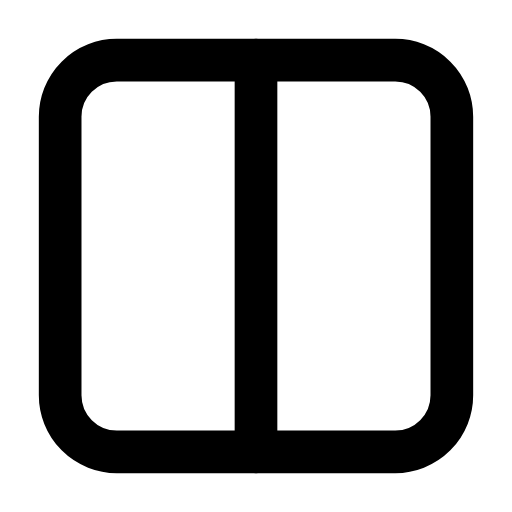
t = 0.00 s
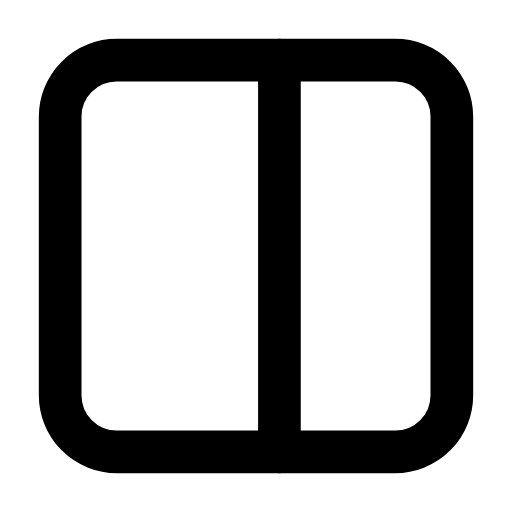
t = 0.25 s
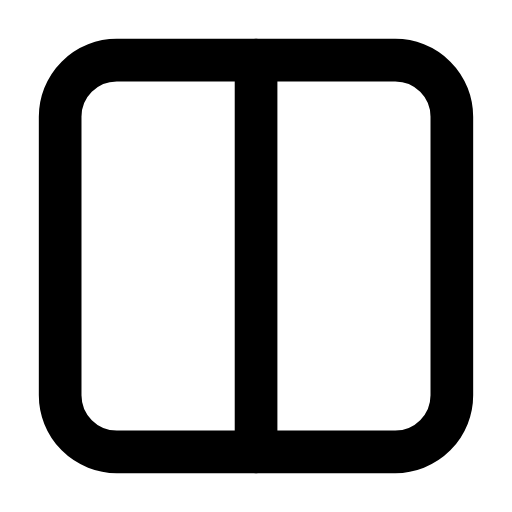
t = 0.50 s
t = 0.73 s: frame unchanged from t = 0.00 s, image omitted
t = 0.99 s: frame unchanged from t = 0.00 s, image omitted
t = 1.25 s: frame unchanged from t = 0.00 s, image omitted

The animated SVG that drew these frames (rendered in a browser with its animation timeline set to each time). Animation: 2 SMIL elements (animate=2); one cycle of 1.50 s, repeats indefinitely.

<svg xmlns="http://www.w3.org/2000/svg" width="24" height="24" viewBox="0 0 24 24" fill="none"><g transform="translate(-0.24 -0.24) scale(1.02)"><rect stroke="currentColor" stroke-width="1.961" stroke-linecap="round" stroke-linejoin="round" fill="none" x="3" y="3" width="18" height="18" rx="2.6"></rect><line stroke="currentColor" stroke-width="1.961" stroke-linecap="round" stroke-linejoin="round" fill="none" x1="12" y1="3" x2="12" y2="21"><animate attributeName="x1" values="12;12;13.3;12;12;12;12;13.3;12;12;12" keyTimes="0;0.135;0.2475;0.36;0.45;0.6;0.66;0.735;0.81;0.9;1" dur="1.5s" repeatCount="indefinite" calcMode="spline" keySplines="0.16 1 0.3 1;0.16 1 0.3 1;0.16 1 0.3 1;0.16 1 0.3 1;0.16 1 0.3 1;0.16 1 0.3 1;0.16 1 0.3 1;0.16 1 0.3 1;0.16 1 0.3 1;0.16 1 0.3 1"/><animate attributeName="x2" values="12;12;13.3;12;12;12;12;13.3;12;12;12" keyTimes="0;0.135;0.2475;0.36;0.45;0.6;0.66;0.735;0.81;0.9;1" dur="1.5s" repeatCount="indefinite" calcMode="spline" keySplines="0.16 1 0.3 1;0.16 1 0.3 1;0.16 1 0.3 1;0.16 1 0.3 1;0.16 1 0.3 1;0.16 1 0.3 1;0.16 1 0.3 1;0.16 1 0.3 1;0.16 1 0.3 1;0.16 1 0.3 1"/></line></g></svg>
